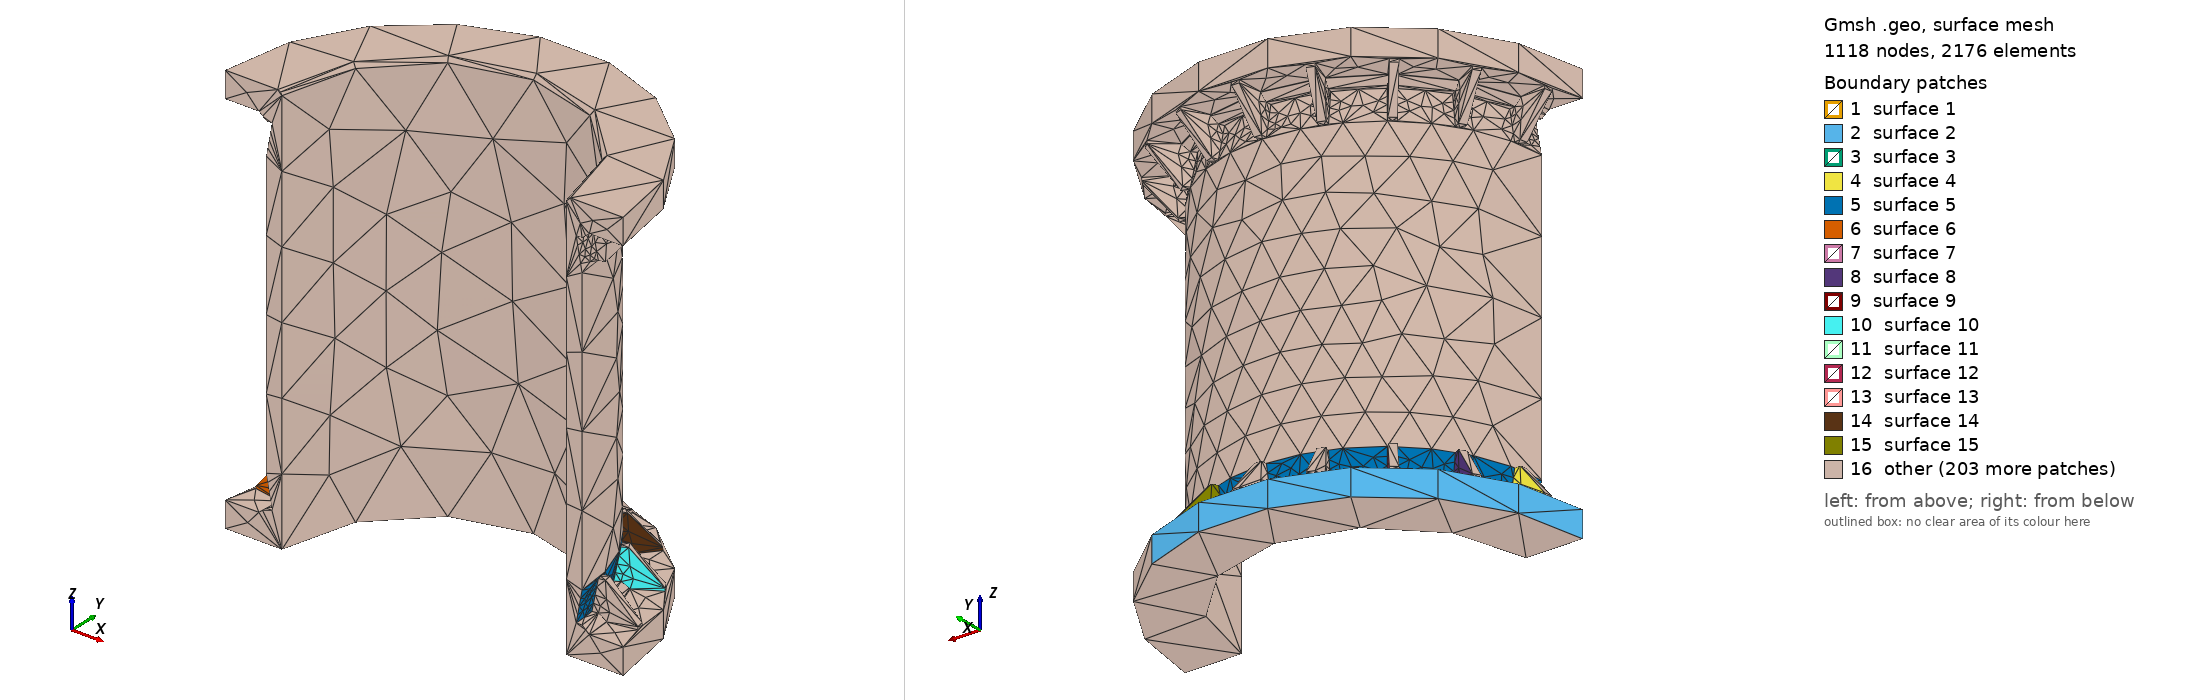

Gmsh geometry script, surface-meshed: 1118 nodes, 2176 surface elements. Boundary patches (legend numbers): 1 surface 1, 2 surface 2, 3 surface 3, 4 surface 4, 5 surface 5, 6 surface 6, 7 surface 7, 8 surface 8, 9 surface 9, 10 surface 10, 11 surface 11, 12 surface 12, 13 surface 13, 14 surface 14, 15 surface 15, 16 other. Left view from above one corner, right view from below the opposite corner. The script declares no physical surfaces, so the legend lists its geometric surfaces.

=== geometry_shell_new2.geo (drawn) ===
Merge "geometry_shell_new.msh";
//+
Physical Volume("dom", 613) = {1};


Also in the case, not shown: geometry_shell_new.msh (merged mesh/CAD file).
